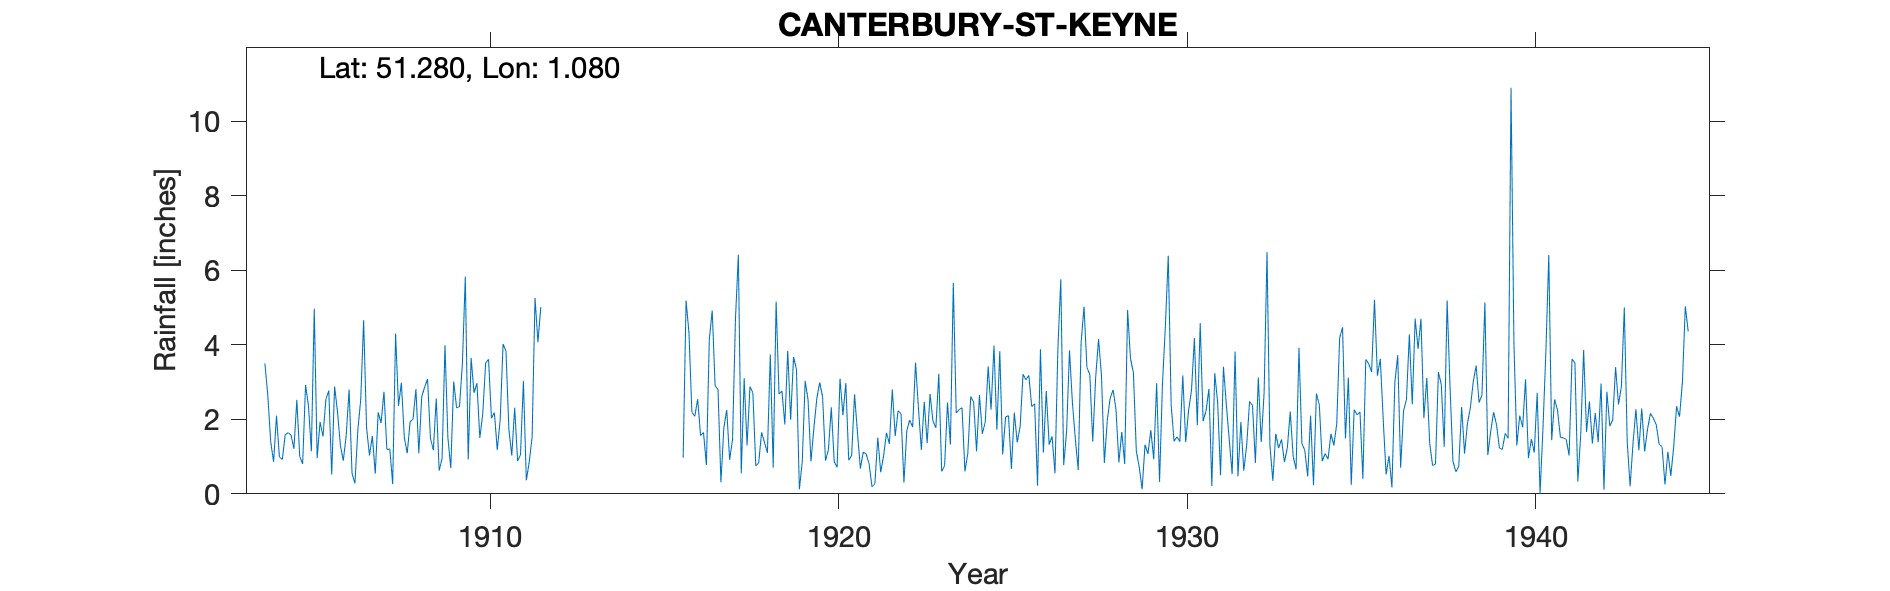

The file beside this chart, header and first rows:
CANTERBURY-ST-KEYNE, , , , , , , , , , , , , , , , , , , , , , , 
Grid ref, TR148578, Long, 1.08, Lat, 51.28, Elevation, 40, ft, , , , , , , , , , , , , , , 
Station no, 296, , , , , , , , , , , , , , , , , , , , , , 
, 1900, 1901, 1902, 1903, 1904, 1905, 1906, 1907, 1908, 1909, 1910, 1911, 1912, 1913, 1914, 1915, 1916, 1917, 1918, 1919, 1920, 1921, 1922
January, , , , , 3.5, 1, 2.88, 1.03, 1.51, 0.62, 2.71, 1.73, , , , , 0.97, 2.8, 2.71, 3.84, 2.6, 1.65, 2.8
February, , , , , 2.65, 0.8, 2.2, 1.55, 1.09, 0.95, 2.97, 1.03, , , , , 5.19, 0.31, 0.75, 1.99, 0.89, 0.68, 1.55
March, , , , , 1.4, 2.92, 1.3, 0.54, 1.94, 3.99, 1.5, 2.31, , , , , 4.32, 1.77, 0.83, 3.67, 1.18, 1.12, 2.23
April, , , , , 0.86, 2.37, 0.89, 2.19, 2, 1.51, 2.14, 0.88, , , , , 2.19, 2.25, 1.65, 3.34, 2.32, 1.07, 2.15
May, , , , , 2.1, 1.14, 1.57, 1.9, 2.81, 0.69, 3.51, 1.05, , , , , 2.08, 0.91, 1.38, 0.12, 0.86, 0.81, 0.3
June, , , , , 0.99, 4.97, 2.8, 2.74, 1.09, 3.01, 3.61, 3.03, , , , , 2.54, 1.46, 1.1, 0.86, 0.71, 0.19, 1.7
July, , , , , 0.92, 0.96, 0.55, 1.19, 2.61, 2.31, 2.03, 0.36, , , , , 1.56, 4.68, 3.74, 3.03, 3.09, 0.27, 1.98
August, , , , , 1.59, 1.93, 0.28, 1.2, 2.86, 2.34, 2.18, 0.85, , , , , 1.65, 6.42, 0.7, 2.52, 2.11, 1.51, 1.79
September, , , , , 1.64, 1.54, 1.71, 0.26, 3.08, 3.5, 1.18, 1.52, , , , , 0.77, 0.55, 5.16, 0.87, 2.97, 0.58, 3.52
October, , , , , 1.58, 2.54, 2.53, 4.3, 1.49, 5.83, 1.98, 5.26, , , , , 4.14, 3.1, 2.68, 1.76, 0.9, 1.02, 2.3
November, , , , , 1.21, 2.77, 4.66, 2.36, 1.17, 0.92, 4.02, 4.07, , , , , 4.92, 1.3, 2.76, 2.55, 1.03, 1.64, 1.18
December, , , , , 2.52, 0.52, 1.78, 2.98, 2.56, 3.65, 3.83, 5.01, , , , , 2.9, 2.88, 1.86, 2.99, 2.67, 1.34, 2.47
Total, , , , , 20.96, 23.46, 23.15, 22.24, 24.21, 29.32, 31.66, 27.1, , , , , 33.23, 28.43, 25.32, 27.54, 21.33, 11.88, 23.97
1944 Dec estimated, , , , , , , , , , , , , , , , , , , , , , , 
Elevation change from 39ft to 124ft indi…, , , , , , , , , , , , , , , , , , , , , , , 
Gauge reported as moved 1936 Aug by a fe…, , , , , , , , , , , , , , , , , , , , , , , 
St Keynes not indicated and not found. O…, , , , , , , , , , , , , , , , , , , , , , , 
The elevation suggests a greater move th…, , , , , , , , , , , , , , , , , , , , , , , 
Keynes College at Canterbury University …, , , , , , , , , , , , , , , , , , , , , , , 
